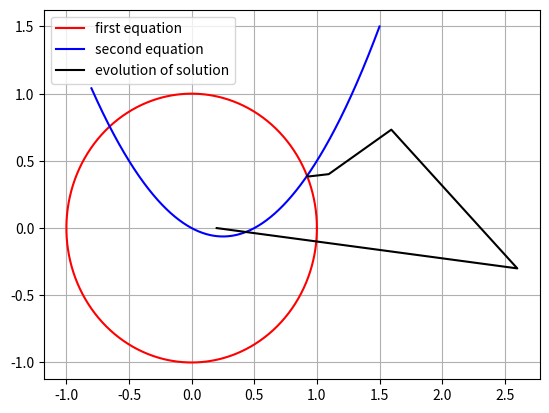

Write the Python code that produced this figure.
"""
newton method for nonlinear system of equations
"""
import numpy as np
import matplotlib.pyplot as plt
from scipy.optimize import fsolve, root

#=============================================================
# Newron method implementation
#=============================================================

def newton(f, start, tol, args=(), dense_output=False, max_it=1000):
    '''
    Generalizzation of newton method for n equations
    
    Parameters
    ----------
    f : callable
        A vector function to find a root of.
    start : ndarray
        Initial guess. The method is very sensitive to this
        must be chosen carefully
    tol :float, optional, default 1e-8
        required tollerance
    args : tuple, optional
        Extra arguments passed to f
    dense_output : bool, optional
        true for full and number of iteration
    max_it : int, optional, default 1000
        after max_it iteration the code stop raising an exception
    
    Return
    ------
    x0 : 1darray
        solution of the system
        if dense_outupt=True all iteration are returned
        in a matrix called X and also the number of iteration
    '''
    
    # initial guess
    x0 = start
    f0 = f(x0, *args)
    # for the computation of jacobian
    nd = len(x0)
    df = np.zeros((nd, nd))
    h  = 1e-8
    s  = np.zeros(nd)
    #for full output
    X = []
    if dense_output : X.append(x0)
    # count
    n_iter = 0
    
    while True:
        
        # compute jacobian using symmetric derivative
        for i in range(nd):       # loop over functions
            for j in range(nd):   # loop over variables
                s[j] = 1
                xr, xl = x0 + h*s, x0 - h*s
                df[i, j] = (f(xr, *args) - f(xl, *args) )[i]/(2*h)
                s[:] = 0
        
        # update solution
        delta = np.linalg.solve(df, f0)
        x0 = x0 - delta
        f0 = f(x0, *args)
        
        if dense_output:
            n_iter += 1        
            X.append(x0)
        
        # stop condition
        if all(abs(f0) < tol):
            break
        # check iterations
        if n_iter > max_it :
            err_msg = 'too many iteration, failure to converge, change initial guess'
            raise Exception(err_msg) 
    
    if dense_output:
        return np.array(X), n_iter       
    else:
        return x0

#=============================================================
# System to solve
#=============================================================        

def system(V):
    x1, x2 = V
    
    r1 = x1**2 + x2**2 - 1#x3
    r2 = x2 - x1**2 + x1/2 #+ x3/5
    #r3 = x3**2 + 5*x2 - 7
    
    R = np.array([r1, r2])#, r3])
    return R

#=============================================================
# Solution and compare with scipy
#=============================================================    

init = np.array([0.2, 0.0])
tol = 1e-12
sol, n_iter = newton(system, init, tol=tol, dense_output=True)
xs, ys = sol.T
print("Solution with newton: ", *sol[-1], "in", n_iter, "iterations")

sol = root(system, init, method='hybr', tol=tol)
print("Solution with root:   ", *sol.x)

sol = fsolve(system , init, xtol=tol)
print("Solution with fsolve: ", *sol)

#=============================================================
# Plot
#=============================================================    

t = np.linspace(0, 2*np.pi, 1000)
z = np.linspace(-0.8, 1.5, 1000)
plt.figure(1)
plt.grid()
plt.plot(np.cos(t), np.sin(t), 'r', label='first equation')
plt.plot(z, z**2- z/2, 'b', label='second equation')
plt.plot(xs, ys, 'k', label='evolution of solution')
plt.legend(loc='best')
plt.show()



